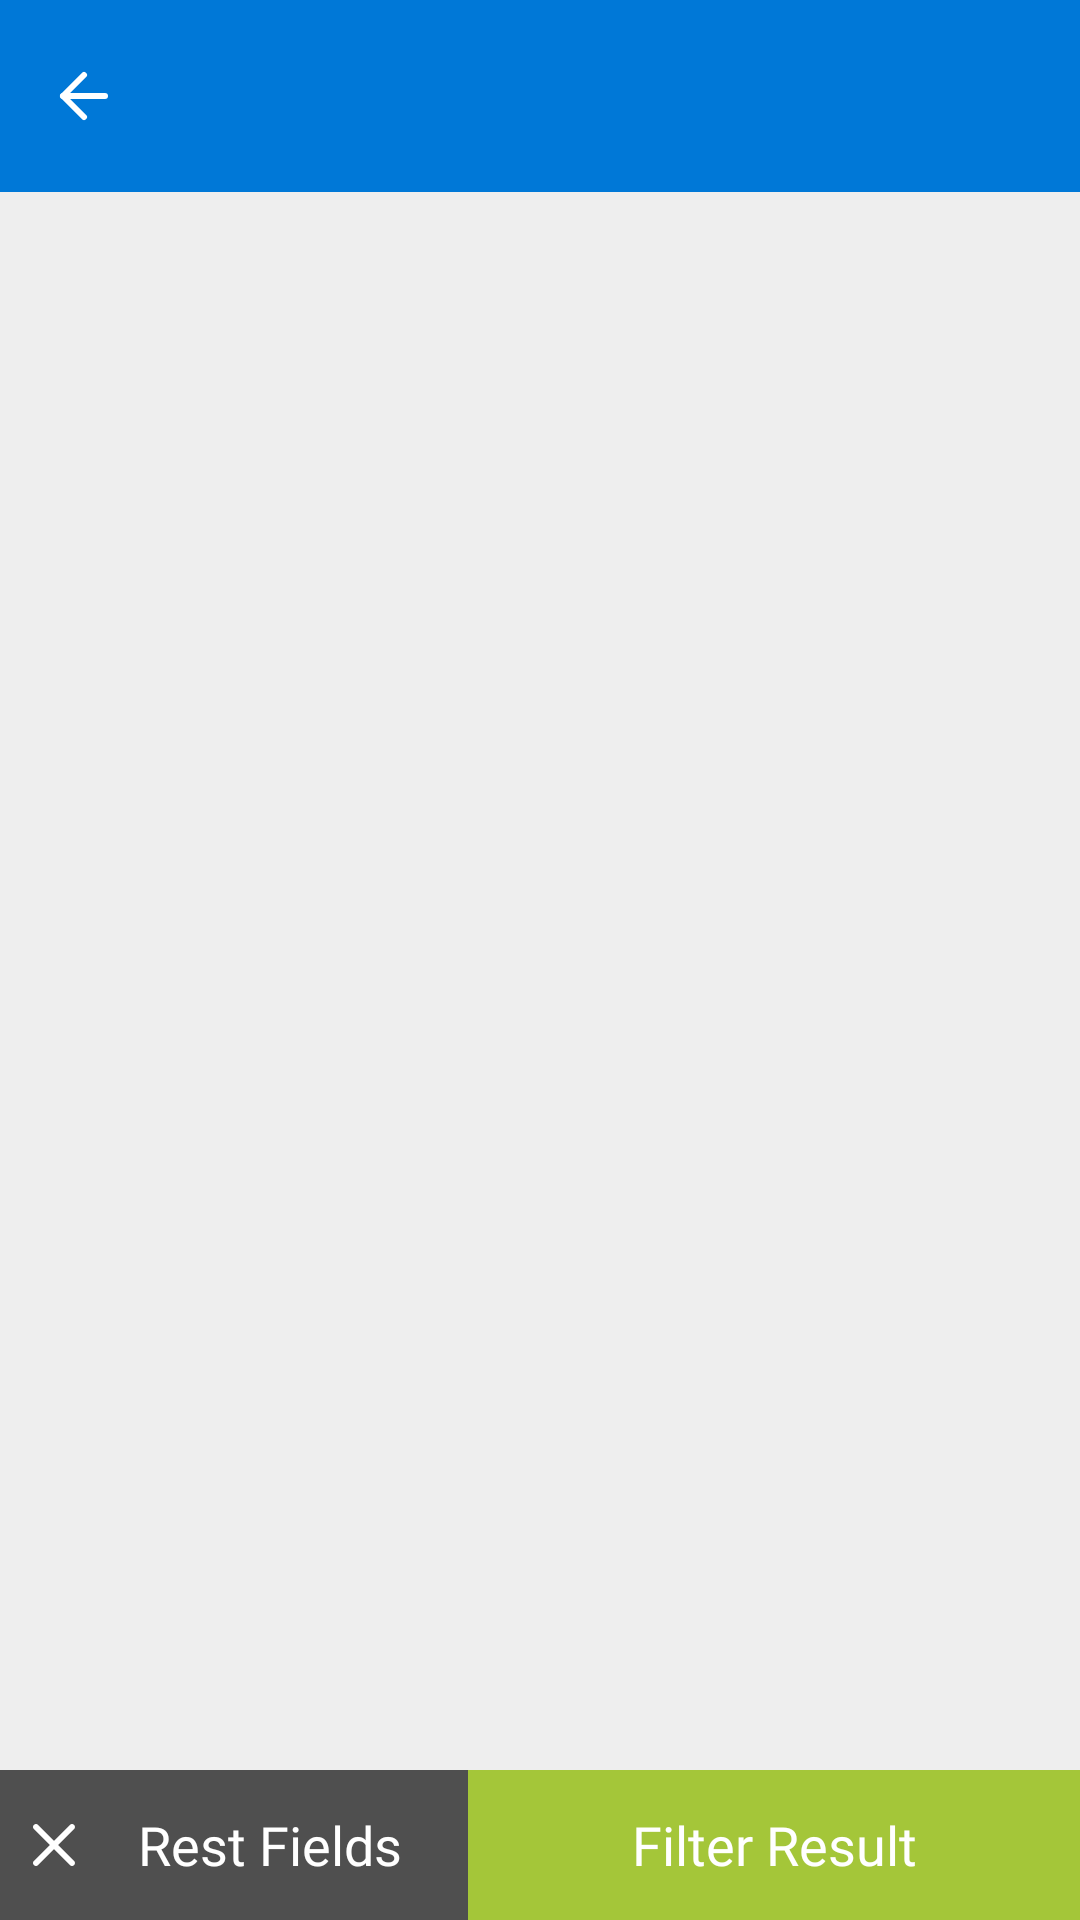

Produce the Android XML layout that renders to this screen, including the resource entries it uses.
<!-- AndroidManifest.xml: application theme Theme.FilterApp -->
<!-- res/layout/fragment_params_filter.xml -->
<?xml version="1.0" encoding="utf-8"?>
<layout xmlns:android="http://schemas.android.com/apk/res/android"
    xmlns:app="http://schemas.android.com/apk/res-auto"
    xmlns:tools="http://schemas.android.com/tools">

    <androidx.constraintlayout.widget.ConstraintLayout
        android:layout_width="match_parent"
        android:layout_height="match_parent"
        android:background="?colorSurface">

        <com.google.android.material.appbar.MaterialToolbar
            android:id="@+id/toolbar"
            android:layout_width="match_parent"
            android:layout_height="?actionBarSize"
            android:background="?colorSecondary"
            app:layout_constraintTop_toTopOf="parent"
            app:navigationIcon="@drawable/ic_back_arrow_white"
            app:titleTextAppearance="@style/LargeTextAppearance.Bold.White" />

        <androidx.recyclerview.widget.RecyclerView
            android:id="@+id/paramsRecyclerview"
            android:name="com.asmaa.khb.filterapp.ui.ItemFragment"
            android:layout_width="match_parent"
            android:layout_height="0dp"
            android:layout_marginLeft="16dp"
            android:layout_marginRight="16dp"
            app:layoutManager="LinearLayoutManager"
            app:layout_constraintBottom_toTopOf="@+id/containerAction"
            app:layout_constraintTop_toBottomOf="@+id/toolbar"
            tools:context=".ui.filters.fragments.CategorySubcategoryFragment"
            tools:listitem="@layout/item_category_subcategory" />

        <LinearLayout
            android:id="@+id/containerAction"
            android:layout_width="match_parent"
            android:layout_height="wrap_content"
            android:background="@drawable/border_rectangle_shape_white_strok"
            android:minHeight="50dp"
            app:layout_constraintBottom_toBottomOf="parent">

            <TextView
                android:id="@+id/actionRest"
                style="@style/MediumTextAppearance.Bold.White"
                android:layout_width="wrap_content"
                android:layout_height="match_parent"
                android:layout_weight="1"
                android:background="?colorOnSurface"
                android:drawableStart="@drawable/icon_close_icon"
                android:drawablePadding="@dimen/margin_16dp"
                android:gravity="center|start"
                android:padding="@dimen/margin_6dp"
                android:text="@string/text_action_rest_field" />

            <TextView
                android:id="@+id/actionDone"
                style="@style/MediumTextAppearance.Bold.White"
                android:layout_width="wrap_content"
                android:layout_height="match_parent"
                android:layout_weight="6"
                android:background="?colorAccent"
                android:gravity="center"
                android:padding="@dimen/margin_6dp"
                android:text="@string/text_action_filter" />
        </LinearLayout>
    </androidx.constraintlayout.widget.ConstraintLayout>
</layout>
<!-- res/layout/item_category_subcategory.xml (included above) -->
<?xml version="1.0" encoding="utf-8"?>
<layout xmlns:android="http://schemas.android.com/apk/res/android"
    xmlns:app="http://schemas.android.com/apk/res-auto">

    <androidx.constraintlayout.widget.ConstraintLayout
        android:id="@+id/container"
        android:layout_width="wrap_content"
        android:layout_height="wrap_content">

        <androidx.constraintlayout.widget.ConstraintLayout
            android:id="@+id/item"
            android:layout_width="match_parent"
            android:layout_height="wrap_content"
            app:layout_constraintTop_toTopOf="parent">

            <ImageView
                android:id="@+id/imgIcon"
                android:layout_width="30dp"
                android:layout_height="30dp"
                android:layout_margin="@dimen/margin_16dp"
                android:textAppearance="?attr/textAppearanceListItem"
                app:layout_constraintBottom_toBottomOf="parent"
                app:layout_constraintStart_toStartOf="parent"
                app:layout_constraintTop_toTopOf="parent" />

            <TextView
                android:id="@+id/textCategoryName"
                style="@style/MediumTextAppearance.Gray"
                android:layout_width="wrap_content"
                android:layout_height="wrap_content"
                android:layout_margin="@dimen/margin_16dp"
                android:ellipsize="end"
                android:maxLines="1"
                android:textAppearance="?attr/textAppearanceListItem"
                app:layout_constraintBottom_toBottomOf="parent"
                app:layout_constraintEnd_toEndOf="parent"
                app:layout_constraintStart_toEndOf="@+id/imgIcon"
                app:layout_constraintTop_toTopOf="parent" />
        </androidx.constraintlayout.widget.ConstraintLayout>

        <View
            android:layout_width="match_parent"
            android:layout_height="1dp"
            android:background="?colorSurface"
            app:layout_constraintBottom_toBottomOf="parent"
            app:layout_constraintTop_toBottomOf="@+id/item" />
    </androidx.constraintlayout.widget.ConstraintLayout>
</layout>
<!-- resources referenced by this layout -->
<resources>
  <dimen name="margin_16dp">16dp</dimen>
  <dimen name="margin_6dp">6dp</dimen>
  <!-- drawable border_rectangle_shape_white_strok (drawable) -->
  <?xml version="1.0" encoding="utf-8"?>
  <shape xmlns:android="http://schemas.android.com/apk/res/android"
      android:shape="rectangle">
      <solid android:color="?colorPrimary"/>
  
      <stroke
          android:width="1dp"
          android:color="?colorSurface"
          />
  </shape>
  <!-- drawable ic_back_arrow_white (drawable) -->
  <vector xmlns:android="http://schemas.android.com/apk/res/android"
      android:width="24dp"
      android:height="24dp"
      android:viewportWidth="24"
      android:viewportHeight="24">
    <path
        android:pathData="M19,12L5,12"
        android:strokeLineJoin="round"
        android:strokeWidth="2"
        android:fillColor="#00000000"
        android:strokeColor="?colorPrimary"
        android:strokeLineCap="round"/>
    <path
        android:pathData="M12,19l-7,-7l7,-7"
        android:strokeLineJoin="round"
        android:strokeWidth="2"
        android:fillColor="#00000000"
        android:strokeColor="?colorPrimary"
        android:strokeLineCap="round"/>
  </vector>
  <!-- drawable icon_close_icon (drawable) -->
  <vector xmlns:android="http://schemas.android.com/apk/res/android"
      android:width="24dp"
      android:height="24dp"
      android:viewportWidth="24"
      android:viewportHeight="24">
      <path
          android:fillColor="?colorPrimary"
          android:fillType="evenOdd"
          android:pathData="M5.293,5.293C5.683,4.902 6.317,4.902 6.707,5.293L12,10.586L17.293,5.293C17.683,4.902 18.317,4.902 18.707,5.293C19.098,5.683 19.098,6.317 18.707,6.707L13.414,12L18.707,17.293C19.098,17.683 19.098,18.317 18.707,18.707C18.317,19.098 17.683,19.098 17.293,18.707L12,13.414L6.707,18.707C6.317,19.098 5.683,19.098 5.293,18.707C4.902,18.317 4.902,17.683 5.293,17.293L10.586,12L5.293,6.707C4.902,6.317 4.902,5.683 5.293,5.293Z" />
  </vector>
  <string name="text_action_filter">Filter Result</string>
  <string name="text_action_rest_field">Rest Fields</string>
  <style name="LargeTextAppearance.Bold.White">
          <item name="android:textSize">24sp</item>
          <item name="android:lineHeight">28sp</item>
          <item name="android:textColor">?colorPrimary</item>
          <item name="android:fontFamily">@font/roboto_bold</item>
      </style>
  <style name="MediumTextAppearance.Bold.White">
          <item name="android:textSize">18sp</item>
          <item name="android:lineHeight">22sp</item>
          <item name="android:textColor">?colorPrimary</item>
          <item name="android:fontFamily">@font/roboto_bold</item>
      </style>
  <style name="MediumTextAppearance.Gray">
          <item name="android:textSize">18sp</item>
          <item name="android:lineHeight">22sp</item>
          <item name="android:textColor">?colorOnSurface</item>
          <item name="android:fontFamily">@font/roboto_regular</item>
      </style>
  <style name="Theme.FilterApp" parent="Base.Theme.FilterApp" />
  <color name="PrimaryColor">#FFFFFF</color>
  <color name="OnPrimaryColor">#000000</color>
  <color name="SurfaceColor">#eeeeee</color>
  <color name="OnSurfaceColor">#4f4f4f</color>
  <color name="SecondaryColor">#0078D7</color>
  <color name="OnSecondaryColor">#FFFFFF</color>
  <color name="AccentColor">#A4C639</color>
  <color name="red">#FF0000</color>
</resources>
